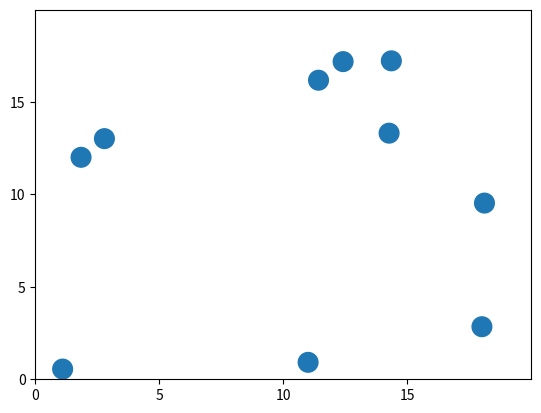
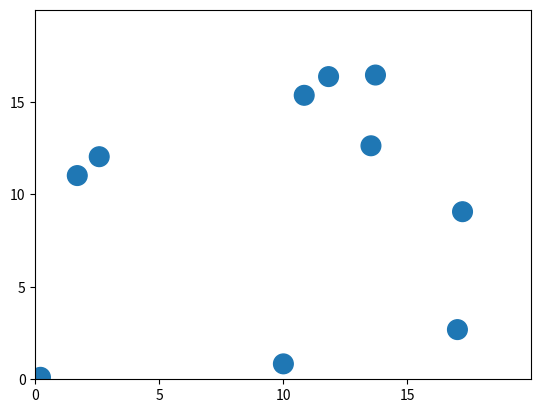
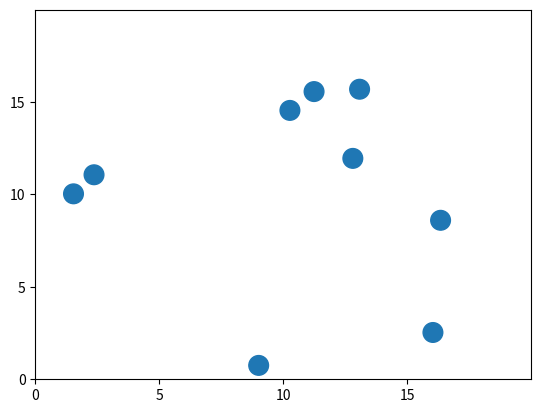
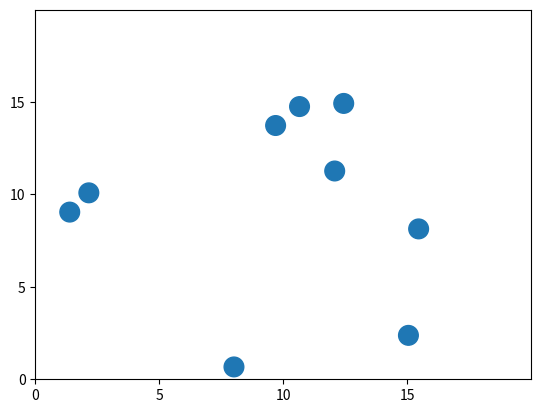
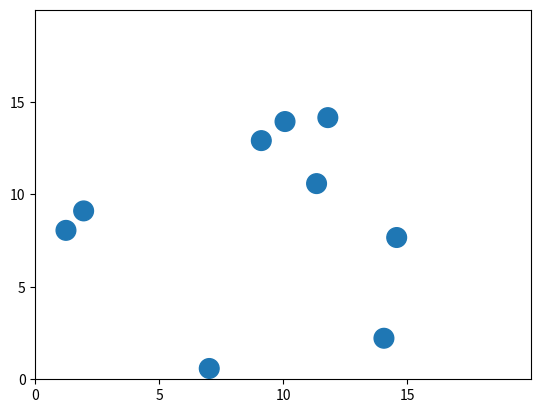
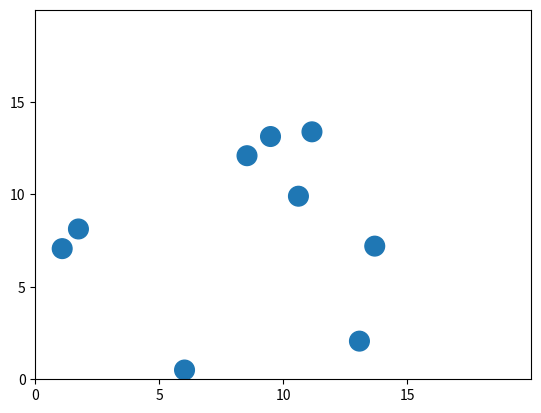
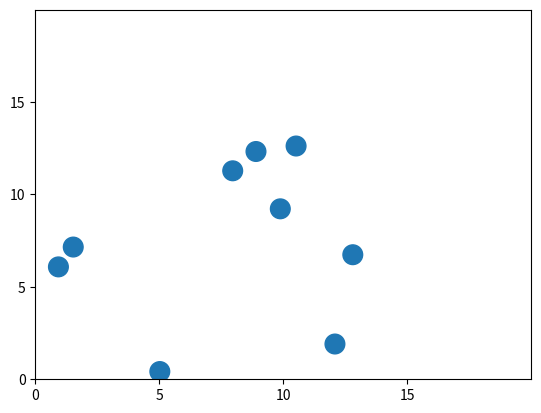
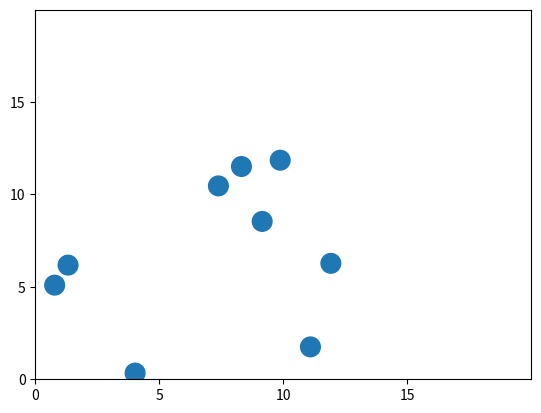
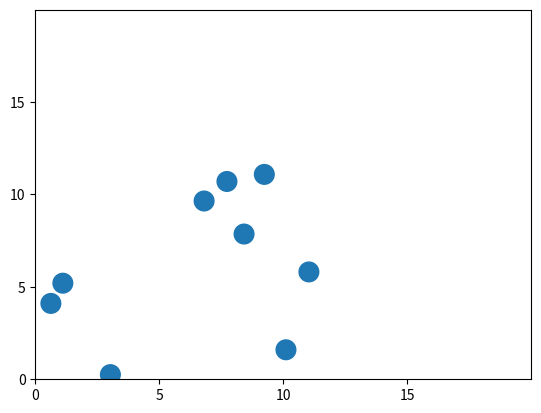
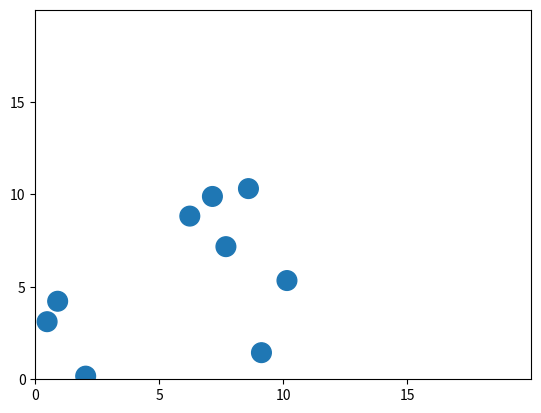
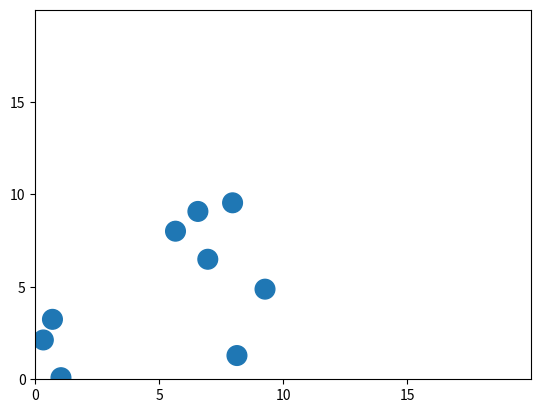
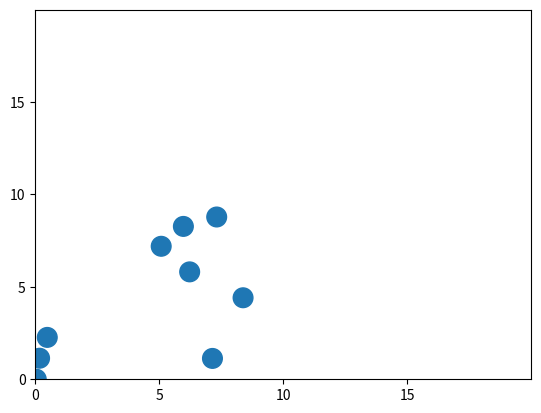
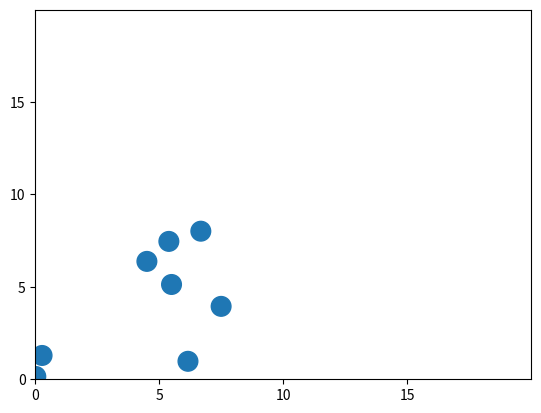
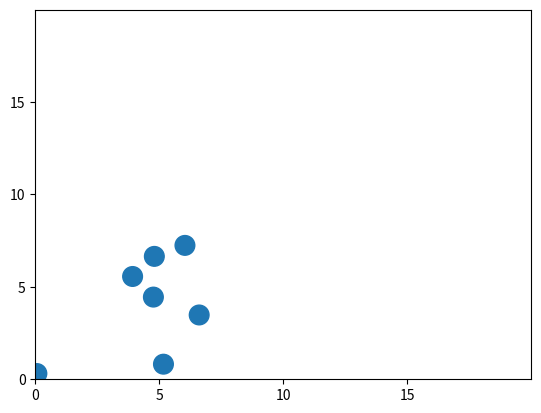
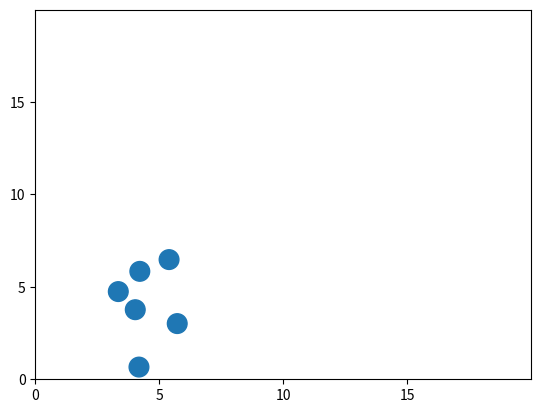
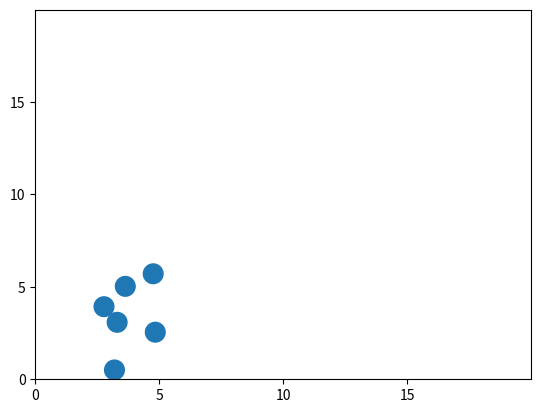

Generate these figures, in order, with matplotlib:
import numpy as np
import random as rd
import math
import matplotlib.pyplot as plt
import time
n=8
pi=np.pi

def init_plot(l):
    Xs = [l[i][0] for i in range(len(l))]
    Ys = [l[i][1] for i in range(len(l))]
    Ss = [l[i][2]*100 for i in range(len(l))]
    # print("len: ",len(l))
    # print("len: ",len(l[0]))
    x = np.array(Xs)
    y = np.array(Ys)
    s = np.array(Ss)
    plt.scatter(x, y, s=s)
    plt.xticks(np.arange(0, 20, 5))
    plt.yticks(np.arange(0, 20, 5))
    plt.xlim(0,20)
    plt.ylim(0,20)
    plt.show()
    time.sleep(0.1)
    plt.close()
    plt.clf()

    # time.sleep(0.1)



def positionInitiale(n):
    l=[]
    for i in range (n):
        x=rd.randint(1,20)
        y=rd.randint(1,20)
        r = 2
        poid= rd.randint(30, 100)
        l.append([x,y,r,poid])
    print(l)
    return l
porte=[0,0]

def distance(a):#distance de la porte
    return ((a[0]-porte[0])**2+(a[1]-porte[1])**2)**(1/2)

def distance2(a,b):#distance entre a et b
    return ((a[0]-b[0])**2+(a[1]-b[1])**2)**(1/2)

def setClosetsDoor(agent,listePorte):
    distanceToDoor = []
    for p in range(0,len(listePorte)):
        distanceToDoor.append(distance2(agent,listePorte[p]))
    return distanceToDoor.index(min(distanceToDoor))

def setDirection(Agent):
    numeroPorteProche=setClosetsDoor(Agent,listePorte)
    direction_x=listePorte[numeroPorteProche][0]-Agent[0];
    direction_y=listePorte[numeroPorteProche][1] -Agent[1]
    return np.array([direction_x/math.sqrt(direction_x**2+direction_y**2),direction_y/math.sqrt(direction_x**2+direction_y**2)])


def isSafe(a,b):
    dist = distance2(a,b)
    som = a[2]+b[2]
    print("isSafe:dist=",dist," somme:",som)
    print(som <= dist)
    return (som <= dist)

'''def safeForAll(l,temp,i):
    for pos,agent in enumerate(l):
        if pos != i and isSafe(temp,agent)==False:
            return False
    return True
'''
# def A(l):
#     res= []
#     for i in range (len(l)):
#         for j in  range (len(l)):
#             res.append(distance_(l[i],l[j]))
#     return res
#
# def safer (l):
#     for i in l:
#         for j in range (len(l)):
#             if not isSafe(l[i],l[j]) and l[i][1][2]>l[j][1][2]:

def sommeDesDistances (l):
    n,r=len(l),0
    for i in range (n):
        r+= distance(l[i])
    return r

def angle (a,b):
    idk=(a[1]-b[1])/(a[0]-b[0])
    return np.arctan(idk)

def angles (l):
    return [angle(l[i],porte) for i in range (len(l))]

def toutesnulles (l):
    b=True
    for i in range (len(l)):
        if distance(l[i])!=0:
            b=False
    return b

def ListeDesCollisions (l):
    res=[]
    for i in l :
        for j in l:
            if not isSafe (i,j) and i!=j:
                res.append([i,j])
    return res

def main ():
    n=10
    l=positionInitiale(n)
    temps=0
    i=0
    finished=False
    print (l)
    # while not finished :
    while len(l)!=0:
        print("list :",l)
        for i in range(len(l)):
            a,b = distance(l[i]),angle(l[i],porte)
            lc=ListeDesCollisions(l)
            if i not in lc:
            # print("distance: ",a)
                print("long: ", l[i])
                l[i] = [max(a*math.cos(b)-math.cos(b),0),max(a*math.sin(b)-math.sin(b),0),l[i][2],l[i][3]]
            else :
                pass
            '''for j in range(len(l)):
                if not isSafe(l[i],l[j]) and (l[i][3] > l[j][3]) and i!=j: 
                    c,d = distance2(l[j],porte),angle(l[j],porte)
                    l[i] = [max(c*math.cos(d-(180/20)),0),max(c*math.sin(d-(180/20)),0),l[j][2],l[j][3]]
          '''
            
               
          
        temps=temps+0.5
        # print("somme dist:",sommeDesDistances(l))
        init_plot(l)
        i=0
        
        while i<len(l):
            if distance(l[i])<1:
                print(i, "was removed")
                l.pop(i)
                print(l)
            else:
                i=i+1

        if sommeDesDistances(l)==0:
            finished=True
    return temps

if __name__ == '__main__':
    print(main())

'''if safeForAll(l, temp, i) == True:
    l[i] = [a*math.cos(b)-math.cos(b),a*math.sin(b)-math.sin(b),l[i][2]]
    print("long: ",l[i])
else:
    print(i,"skipped")
    print(l[i]," , ",temp)
       
  '''      
